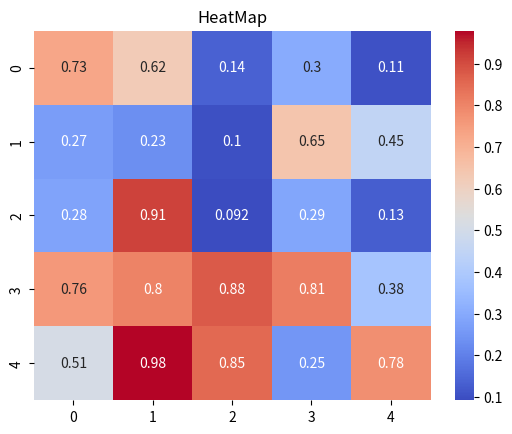

Source code (Python):
import matplotlib.pyplot as plt
import seaborn as sns
import numpy as np

# Menampilkan pola atau hubungan antar variabel dalam jumlah besar
# Melihat korelasi antar data
# Menganalisis distribusi data dalam bentuk matriks
data = np.random.rand(5,5)
print(data)
sns.heatmap(data, annot=True, cmap="coolwarm")
plt.title("HeatMap")
# sns.pairplot(df)
plt.show()